Run: headless pygame with SDL's dummy video driver; simulated clock (each Clock.tick advances the game by its frame time, no real sleeping); random seed 0; keys injected as events and as key.get_pressed() state; no mouse input.
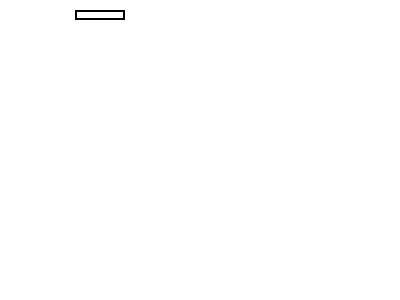
Frame 1 of 4 · flips 1–60 · no input
Frame 2 of 4 · flips 61–180 · tapped SPACE, RETURN · held RIGHT (→), D · screen unchanged from frame 1, image omitted
Frame 3 of 4 · flips 181–300 · held DOWN (↓), S · screen unchanged from frame 2, image omitted
Frame 4 of 4 · flips 301–420 · held LEFT (←), A, UP (↑), W · screen unchanged from frame 3, image omitted

The pygame program that drew these frames:

import pygame
from math import pi

# Initialize pygame
pygame.init()

# Set the height and width of the screen
size = [400, 300]
screen = pygame.display.set_mode(size)

pygame.display.set_caption("Example code for the draw module")

# Loop until the user clicks the close button.
done = False
clock = pygame.time.Clock()

while not done:
    # This limits the while loop to a max of 60 times per second.
    # Leave this out and we will use all CPU we can.
    clock.tick(60)

    for event in pygame.event.get():  # User did something
        if event.type == pygame.QUIT:  # If user clicked close
            done = True  # Flag that we are done so we exit this loop

    # Clear the screen and set the screen background
    screen.fill("white")

    # 
    # Draw on the screen 3 black lines, each 5 pixels wide.
    
    # Draw a rectangle outline
    pygame.draw.rect(screen, "black", [75, 10, 50, 10], 2)

    # Draw a solid rectangle. Same color as "black" above, specified in a new way


    # Go ahead and update the screen with what we've drawn.
    # This MUST happen after all the other drawing commands.
    pygame.display.flip()

# Be IDLE friendly
pygame.quit()
